Run: headless pygame with SDL's dummy video driver; simulated clock (each Clock.tick advances the game by its frame time, no real sleeping); random seed 0; keys injected as events and as key.get_pressed() state; mouse plan: one left click at the window centre at the start of phase 2, then a move to the lower-right quarter at the start of phase 3.
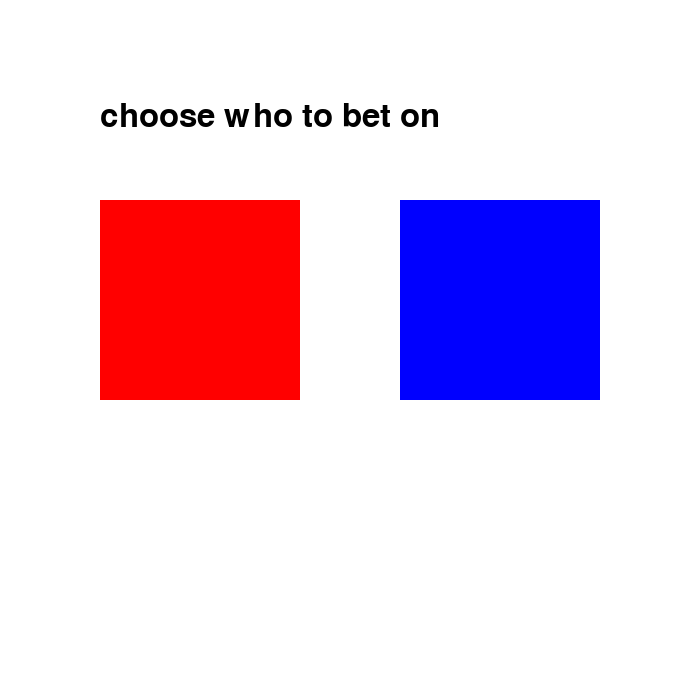
Frame 1 of 4 · flips 1–60 · no input
Frame 2 of 4 · flips 61–180 · clicked the window centre · tapped SPACE, RETURN · held RIGHT (→), D · screen unchanged from frame 1, image omitted
Frame 3 of 4 · flips 181–300 · moved the mouse to the lower-right quarter · held DOWN (↓), S · screen unchanged from frame 2, image omitted
Frame 4 of 4 · flips 301–420 · held LEFT (←), A, UP (↑), W · screen unchanged from frame 3, image omitted

The pygame program that drew these frames:

import pygame
import random
import math

#part A
pygame.init()
pygame.event.get()
screen = pygame.display.set_mode((700, 700))

hit_box_width = 200
hit_box_height = 200

hitboxes = {
    "red": pygame.Rect(100, 200, hit_box_width, hit_box_height),
    "blue": pygame.Rect(400, 200, hit_box_width, hit_box_height),
}

center = 700/2
p1_score = 0
p2_score = 0
bet = True
darts = False
guess = ""
font = pygame.font.Font(None, 48)

while bet == True:
    for event in pygame.event.get():
        if event.type == pygame.MOUSEBUTTONDOWN:
            if hitboxes["red"].collidepoint(event.pos):
                guess = "red"
                bet = False
                darts = True
            elif hitboxes["blue"].collidepoint(event.pos):
                guess = "blue"
                bet = False
                darts = True

    screen.fill("white")
    text = font.render("choose who to bet on", True, "black")
    screen.blit(text, (100, 100)) # where <x> and<y> are coordinates on screen
    pygame.draw.rect(screen, "red", hitboxes["red"])
    pygame.draw.rect(screen, "blue", hitboxes["blue"])
    pygame.display.flip()


while darts == True:
    screen.fill("white")
    pygame.draw.circle(screen, "black", (center, center), 700/2)
    pygame.draw.circle(screen, "green", (center, center), 340)

    for i in range (10):
        print(f"round {i+1}")

        p1_dart_y = random.randrange(0, 700)
        p1_dart_x = random.randrange(0, 700)
        p1_distance_from_center = math.hypot(center-p1_dart_x, center-p1_dart_y) #the distance formula
        # is_in_circle = distance_from_center <= width/2 #screen width
        if p1_distance_from_center <= 340:
            is_in_circle = True
            pygame.draw.circle(screen, "red", (p1_dart_x, p1_dart_y), 10)
            print("    player red: hit")
            p1_score=p1_score+1
        else:
            is_in_circle = False
            pygame.draw.circle(screen, "black", (p1_dart_x, p1_dart_y), 10)
            print("    player red: miss")

        pygame.display.flip()
        pygame.time.wait(1000)

        p2_dart_y = random.randrange(0, 700)
        p2_dart_x = random.randrange(0, 700)
        p2_distance_from_center = math.hypot(center-p2_dart_x, center-p2_dart_y) #the distance formula
        # is_in_circle = distance_from_center <= width/2 #screen width
        if p2_distance_from_center <= 340:
            is_in_circle = True
            pygame.draw.circle(screen, "blue", (p2_dart_x, p2_dart_y), 10)
            print("    player blue: hit")
            p2_score=p2_score+1
        else:
            is_in_circle = False
            pygame.draw.circle(screen, "grey", (p2_dart_x, p2_dart_y), 10)
            print("    player blue: miss")

        pygame.display.flip()
        pygame.time.wait(1000)

    if (p1_score > p2_score and guess == "red") or (p2_score > p1_score and guess == "blue"):
        text = font.render("your bet won", True, "black")
    else:
        text = font.render("your bet lost", True, "black")

    screen.fill("white")
    screen.blit(text, (100, 100)) # where <x> and<y> are coordinates on screen
    pygame.display.flip()
    pygame.time.wait(3000)
    darts = False

pygame.display.quit()
